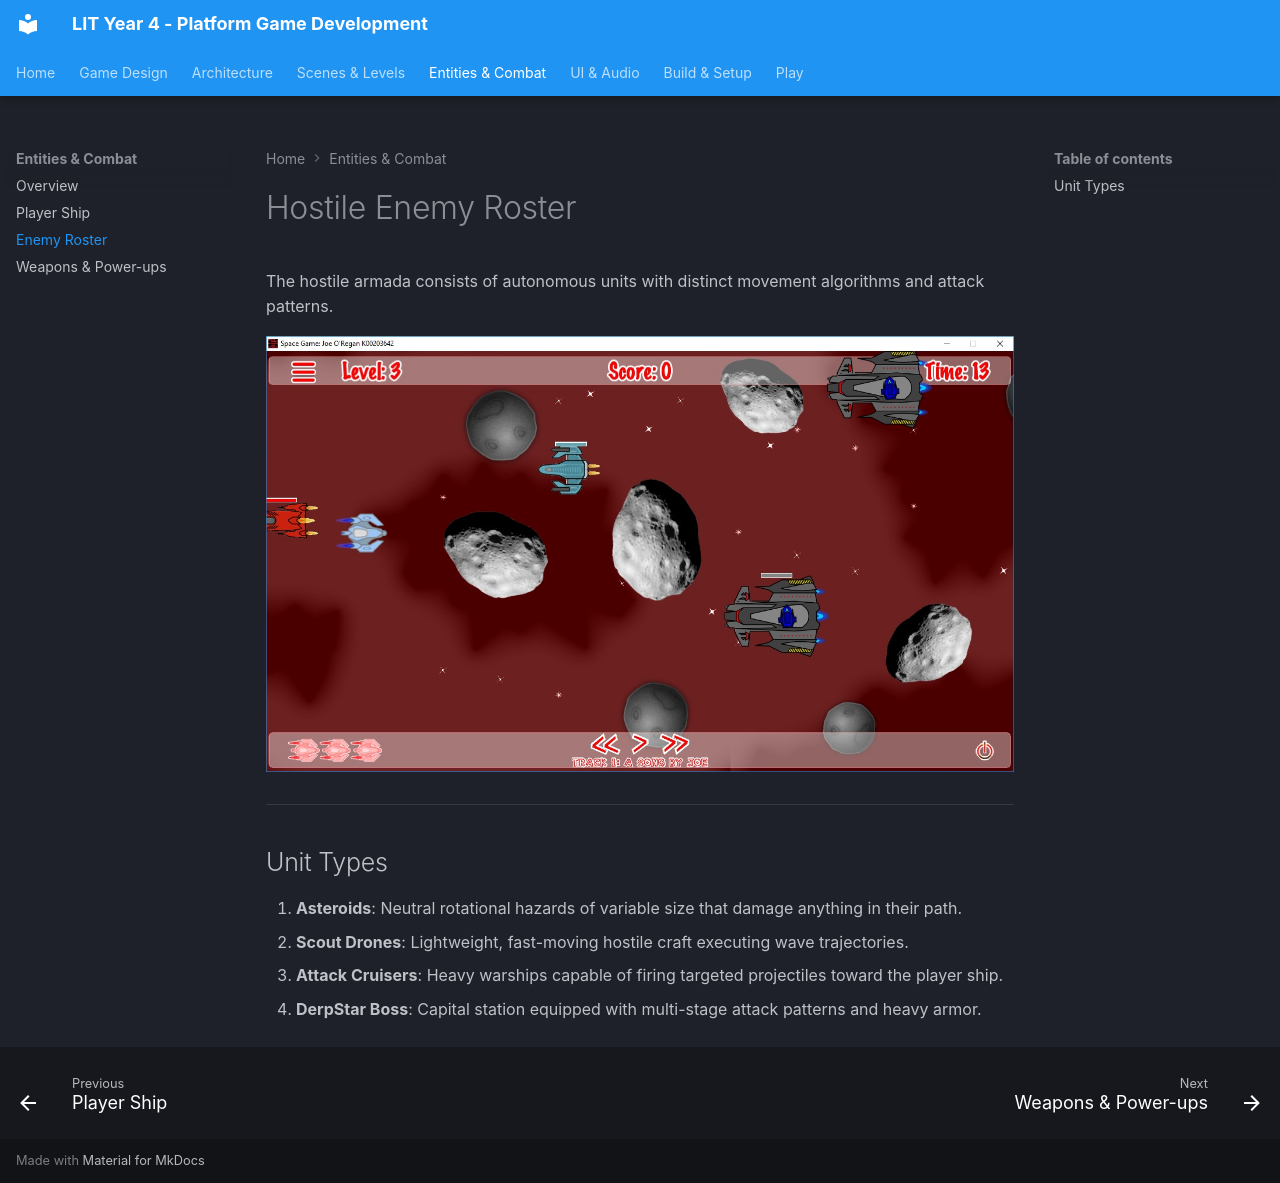

repository: joeaoregan/LIT-Yr4-PlatformGameDevelopment · page: entities/enemies/index.html · generator: mkdocs

# Hostile Enemy Roster

The hostile armada consists of autonomous units with distinct movement algorithms and attack patterns.

![Enemies and Asteroids](../images/screenshots/SpaceGame12AsteroidsAndEnemies.jpg)

---

## Unit Types

1. **Asteroids**: Neutral rotational hazards of variable size that damage anything in their path.
2. **Scout Drones**: Lightweight, fast-moving hostile craft executing wave trajectories.
3. **Attack Cruisers**: Heavy warships capable of firing targeted projectiles toward the player ship.
4. **DerpStar Boss**: Capital station equipped with multi-stage attack patterns and heavy armor.
